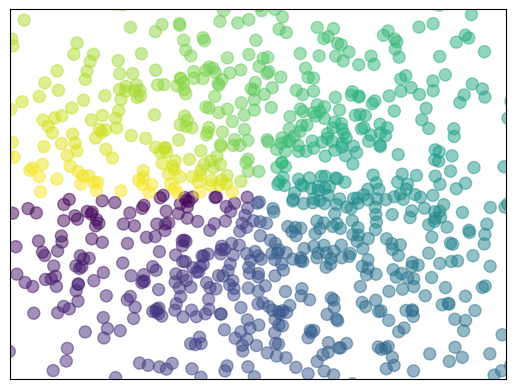

Recreate this plot in Python.
# -*- coding: utf-8 -*-
"""
绘制散点图
"""
import numpy as np
import matplotlib.pyplot as plt

# 数据个数
n = 1024
# 均值为0, 方差为1的随机数
x = np.random.normal(0, 1, n)
y = np.random.normal(0, 1, n)

# 计算颜色值
color = np.arctan2(y, x)
# 绘制散点图
plt.scatter(x, y, s=75, c=color, alpha = 0.5)
# 设置坐标轴范围
plt.xlim((-1.5, 1.5))
plt.ylim((-1.5, 1.5))

# 不显示坐标轴的值
plt.xticks(())
plt.yticks(())

plt.show()
